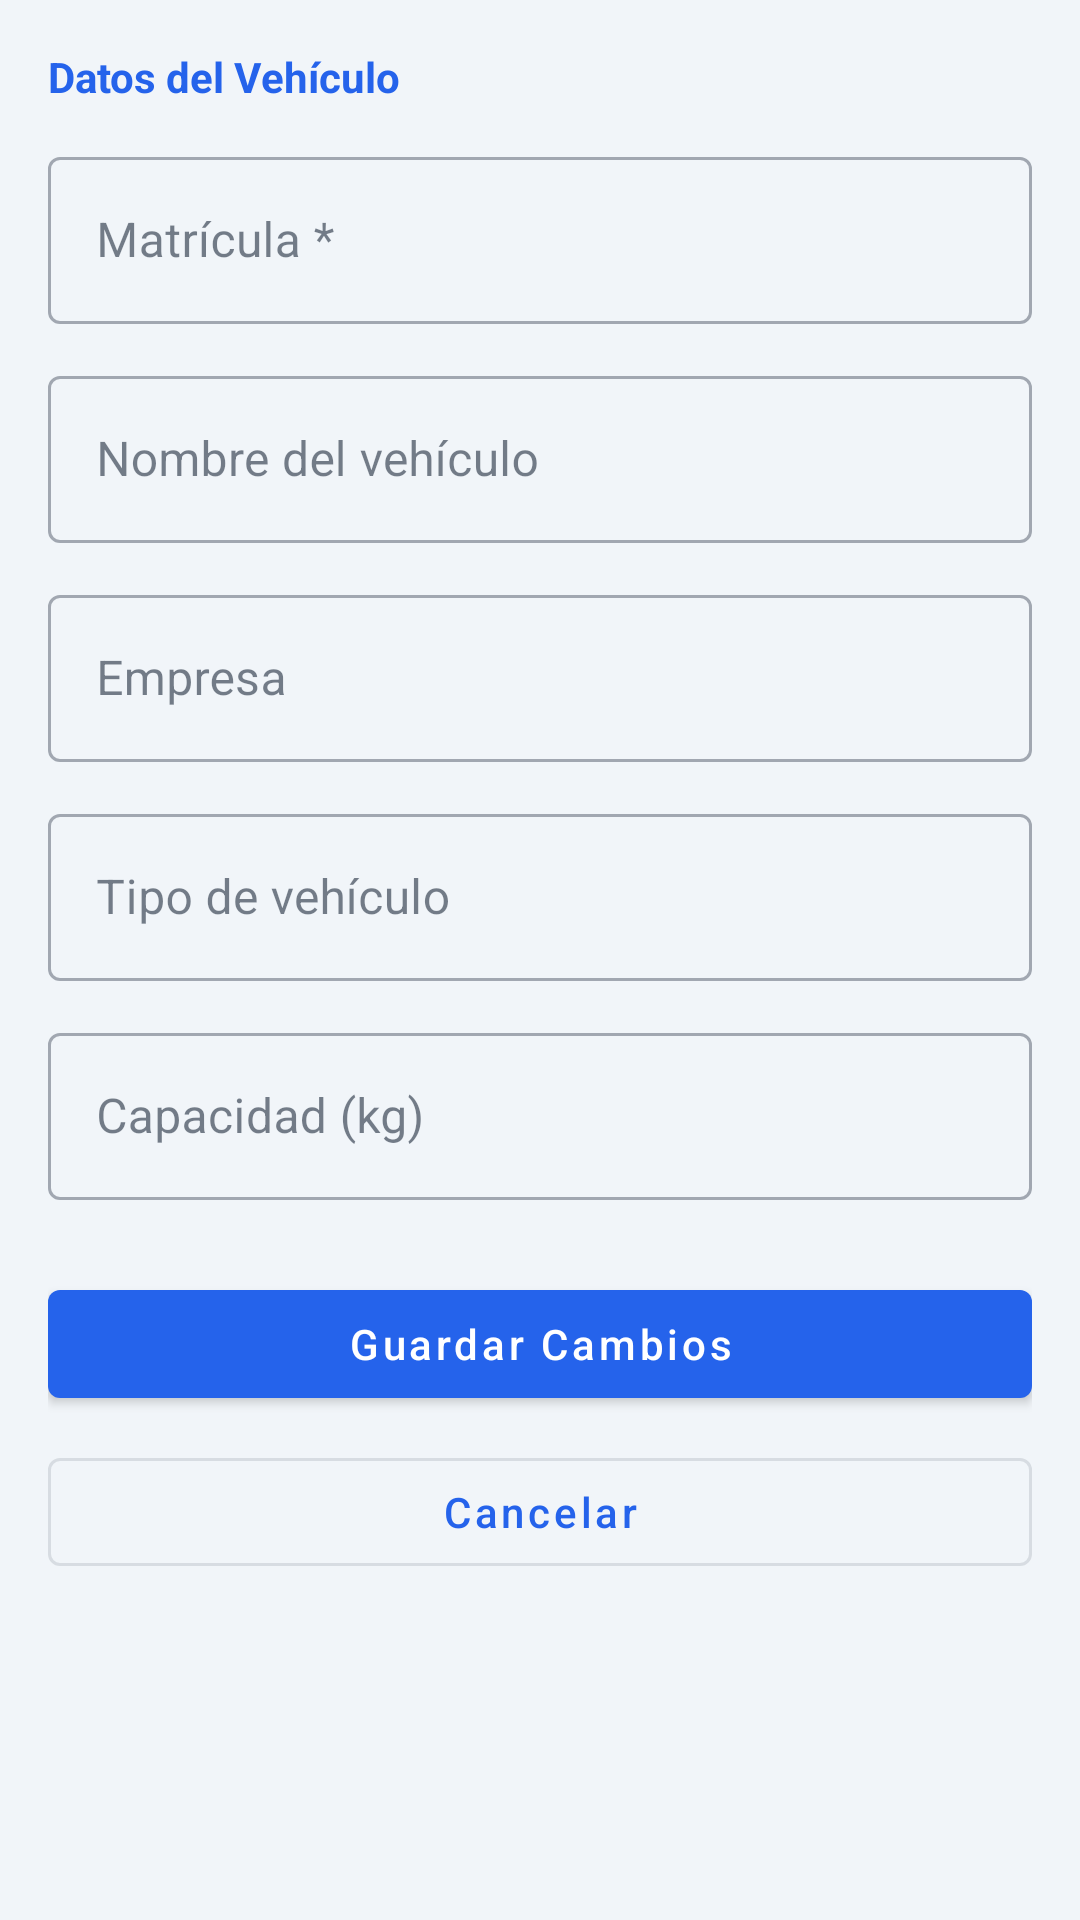

Android layout source for this screen:
<!-- AndroidManifest.xml: application theme Theme.Atlas -->
<!-- res/layout/fragment_edit_vehicle.xml -->
<?xml version="1.0" encoding="utf-8"?>
<ScrollView xmlns:android="http://schemas.android.com/apk/res/android"
    android:layout_width="match_parent"
    android:layout_height="match_parent"
    android:background="@color/background">

    <LinearLayout
        android:layout_width="match_parent"
        android:layout_height="wrap_content"
        android:orientation="vertical"
        android:padding="16dp">

        <TextView
            android:layout_width="match_parent"
            android:layout_height="wrap_content"
            android:text="@string/new_vehicle_section_details"
            android:textColor="@color/primary"
            android:textStyle="bold"
            android:textSize="14sp"
            android:layout_marginBottom="12dp" />

        <com.google.android.material.textfield.TextInputLayout
            android:id="@+id/tilLicensePlate"
            style="@style/Widget.MaterialComponents.TextInputLayout.OutlinedBox"
            android:layout_width="match_parent"
            android:layout_height="wrap_content"
            android:hint="@string/new_vehicle_field_plate"
            android:layout_marginBottom="12dp">
            <com.google.android.material.textfield.TextInputEditText
                android:id="@+id/etLicensePlate"
                android:layout_width="match_parent"
                android:layout_height="wrap_content"
                android:inputType="textCapCharacters"
                android:maxLines="1" />
        </com.google.android.material.textfield.TextInputLayout>

        <com.google.android.material.textfield.TextInputLayout
            style="@style/Widget.MaterialComponents.TextInputLayout.OutlinedBox"
            android:layout_width="match_parent"
            android:layout_height="wrap_content"
            android:hint="@string/new_vehicle_field_name"
            android:layout_marginBottom="12dp">
            <com.google.android.material.textfield.TextInputEditText
                android:id="@+id/etVehicleName"
                android:layout_width="match_parent"
                android:layout_height="wrap_content"
                android:inputType="textCapSentences"
                android:maxLines="1" />
        </com.google.android.material.textfield.TextInputLayout>

        <com.google.android.material.textfield.TextInputLayout
            style="@style/Widget.MaterialComponents.TextInputLayout.OutlinedBox"
            android:layout_width="match_parent"
            android:layout_height="wrap_content"
            android:hint="@string/new_vehicle_field_company"
            android:layout_marginBottom="12dp">
            <com.google.android.material.textfield.TextInputEditText
                android:id="@+id/etCompany"
                android:layout_width="match_parent"
                android:layout_height="wrap_content"
                android:inputType="textCapSentences"
                android:maxLines="1" />
        </com.google.android.material.textfield.TextInputLayout>

        <com.google.android.material.textfield.TextInputLayout
            style="@style/Widget.MaterialComponents.TextInputLayout.OutlinedBox"
            android:layout_width="match_parent"
            android:layout_height="wrap_content"
            android:hint="@string/new_vehicle_field_type"
            android:layout_marginBottom="12dp">
            <com.google.android.material.textfield.TextInputEditText
                android:id="@+id/etVehicleType"
                android:layout_width="match_parent"
                android:layout_height="wrap_content"
                android:inputType="textCapSentences"
                android:maxLines="1" />
        </com.google.android.material.textfield.TextInputLayout>

        <com.google.android.material.textfield.TextInputLayout
            style="@style/Widget.MaterialComponents.TextInputLayout.OutlinedBox"
            android:layout_width="match_parent"
            android:layout_height="wrap_content"
            android:hint="@string/new_vehicle_field_capacity"
            android:layout_marginBottom="24dp">
            <com.google.android.material.textfield.TextInputEditText
                android:id="@+id/etCapacityKg"
                android:layout_width="match_parent"
                android:layout_height="wrap_content"
                android:inputType="numberDecimal"
                android:maxLines="1" />
        </com.google.android.material.textfield.TextInputLayout>

        <com.google.android.material.button.MaterialButton
            android:id="@+id/btnUpdateVehicle"
            android:layout_width="match_parent"
            android:layout_height="wrap_content"
            android:text="@string/edit_vehicle_btn_update"
            android:textAllCaps="false"
            android:layout_marginBottom="8dp" />

        <com.google.android.material.button.MaterialButton
            android:id="@+id/btnCancelEdit"
            style="@style/Widget.MaterialComponents.Button.OutlinedButton"
            android:layout_width="match_parent"
            android:layout_height="wrap_content"
            android:text="@string/edit_vehicle_btn_cancel"
            android:textAllCaps="false" />

    </LinearLayout>
</ScrollView>
<!-- resources referenced by this layout -->
<resources>
  <color name="background">#FFF1F5F9</color>
  <color name="primary">#FF2563EB</color>
  <string name="edit_vehicle_btn_cancel">Cancelar</string>
  <string name="edit_vehicle_btn_update">Guardar Cambios</string>
  <string name="new_vehicle_field_capacity">Capacidad (kg)</string>
  <string name="new_vehicle_field_company">Empresa</string>
  <string name="new_vehicle_field_name">Nombre del vehículo</string>
  <string name="new_vehicle_field_plate">Matrícula *</string>
  <string name="new_vehicle_field_type">Tipo de vehículo</string>
  <string name="new_vehicle_section_details">Datos del Vehículo</string>
  <style name="Theme.Atlas" parent="Theme.MaterialComponents.Light.NoActionBar">
          <item name="colorPrimary">@color/primary</item>
          <item name="colorPrimaryDark">@color/primary_dark</item>
          <item name="colorPrimaryVariant">@color/primary_variant</item>
          <item name="colorSecondary">@color/secondary</item>
          <item name="colorOnPrimary">@color/on_primary</item>
          <item name="colorOnSecondary">@color/on_secondary</item>
          <item name="android:colorBackground">@color/background</item>
          <item name="colorSurface">@color/surface</item>
          <item name="colorOnSurface">@color/on_surface</item>
          <item name="colorError">@color/error</item>
          <item name="android:statusBarColor">@color/primary_dark</item>
          <item name="android:navigationBarColor">@color/surface</item>
          <item name="android:windowBackground">@color/background</item>
          <item name="android:textColorPrimary">@color/on_surface</item>
          <item name="android:textColorSecondary">@color/on_surface_variant</item>
          <item name="spinnerStyle">@style/Widget.Atlas.Spinner</item>
      </style>
  <color name="primary_dark">#FF1E3A8A</color>
  <color name="primary_variant">#FF3B82F6</color>
  <color name="secondary">#FF0EA5E9</color>
  <color name="on_primary">#FFFFFFFF</color>
  <color name="on_secondary">#FFFFFFFF</color>
  <color name="surface">#FFFFFFFF</color>
  <color name="on_surface">#FF1E293B</color>
  <color name="error">#FFDC2626</color>
  <color name="on_surface_variant">#FF64748B</color>
  <style name="Widget.Atlas.Spinner" parent="Widget.AppCompat.Spinner">
          <item name="android:background">@color/surface_variant</item>
          <item name="android:padding">8dp</item>
      </style>
  <color name="surface_variant">#FFEFF6FF</color>
</resources>
